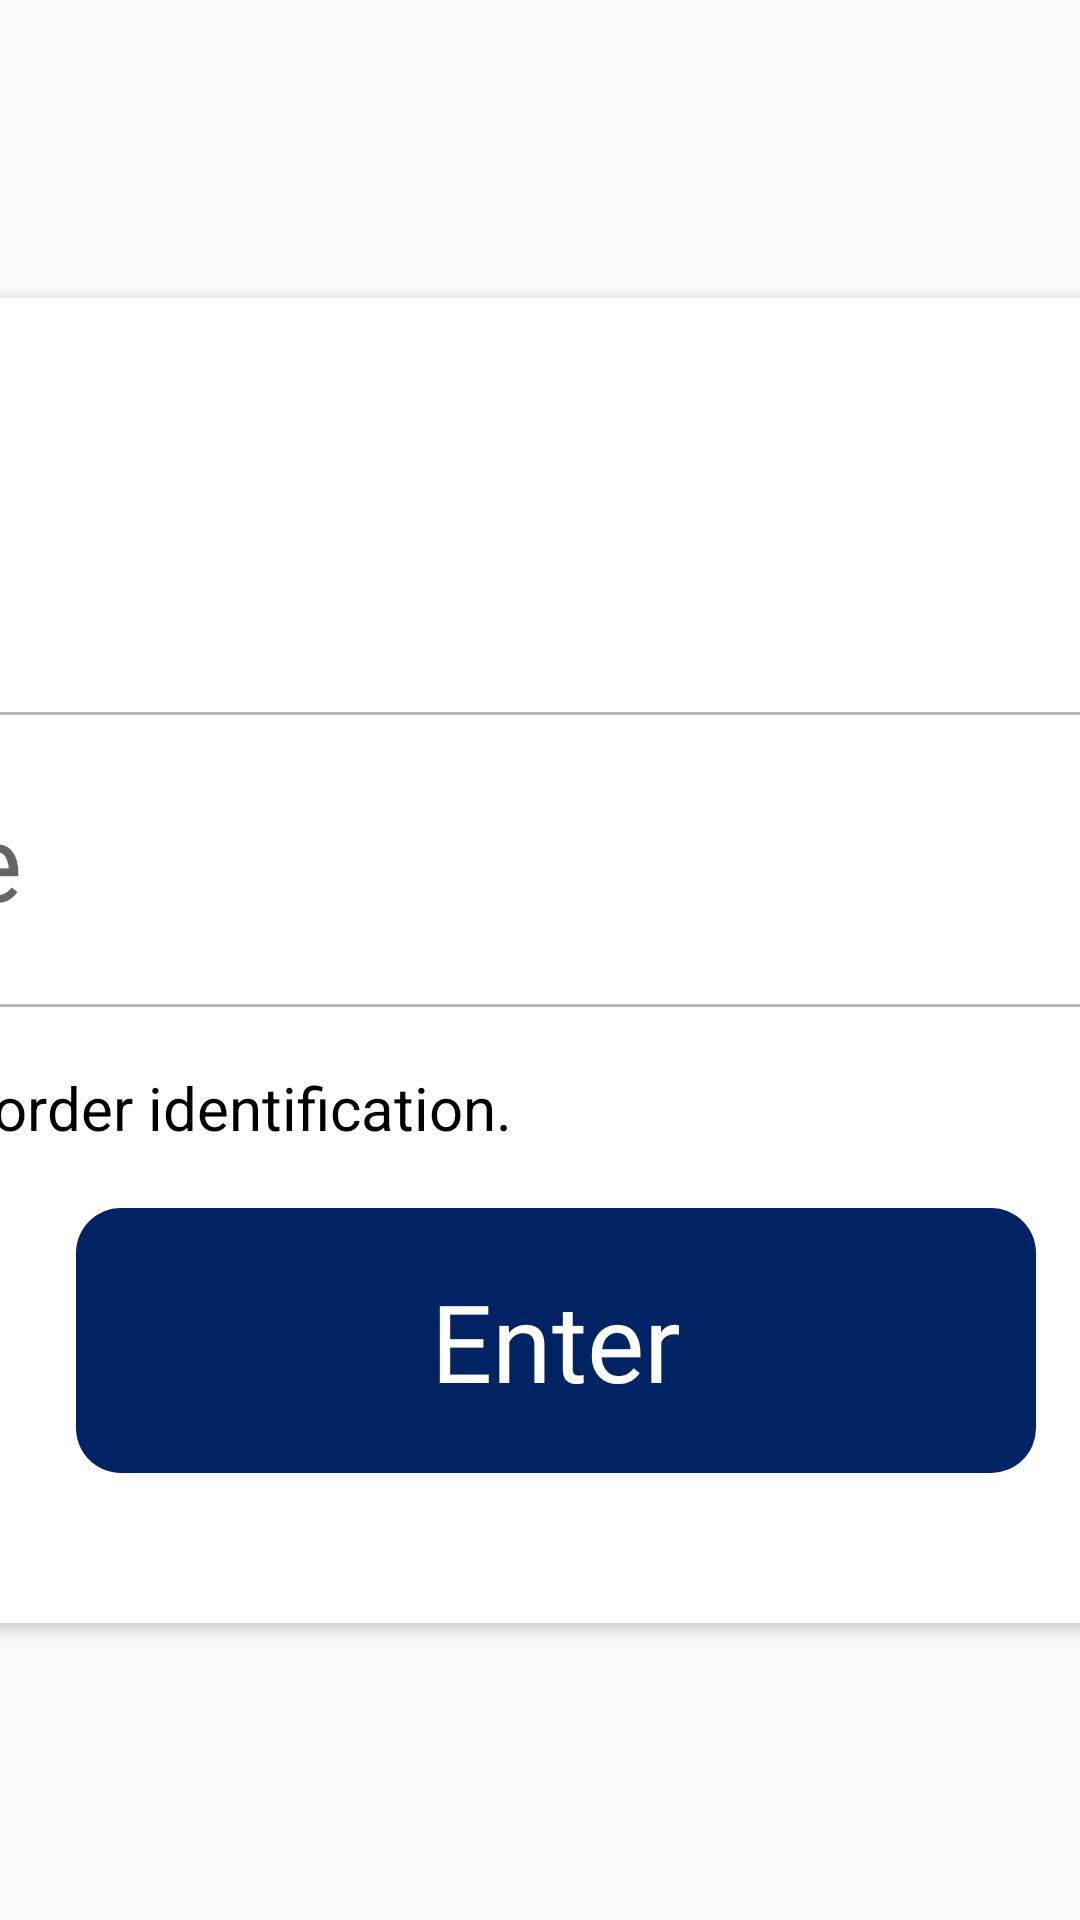

Layout XML and referenced resources for this Android screen:
<!-- AndroidManifest.xml: application theme Theme.MrCodeKiosk -->
<!-- res/layout/name_dialog.xml -->
<?xml version="1.0" encoding="utf-8"?>
<androidx.constraintlayout.widget.ConstraintLayout
    xmlns:android="http://schemas.android.com/apk/res/android"
    xmlns:app="http://schemas.android.com/apk/res-auto"
    xmlns:tools="http://schemas.android.com/tools"
    android:layout_width="match_parent"
    android:layout_height="match_parent"
    android:background="@android:color/transparent">

    <androidx.cardview.widget.CardView
        android:layout_width="800dp"
        android:layout_height="wrap_content"
        app:cardCornerRadius="40dp"
        app:cardBackgroundColor="@color/white"
        android:elevation="50dp"
        app:layout_constraintBottom_toBottomOf="parent"
        app:layout_constraintEnd_toEndOf="parent"
        app:layout_constraintStart_toStartOf="parent"
        app:layout_constraintTop_toTopOf="parent">

        <androidx.constraintlayout.widget.ConstraintLayout
            android:layout_width="match_parent"
            android:layout_height="wrap_content"
            android:paddingStart="40dp"
            android:paddingEnd="40dp"
            android:paddingTop="50dp"
            android:paddingBottom="50dp"
            app:layout_constraintBottom_toBottomOf="parent"
            app:layout_constraintEnd_toEndOf="parent"
            app:layout_constraintStart_toStartOf="parent"
            app:layout_constraintTop_toTopOf="parent">


            <ImageView
                android:id="@+id/cancelImg"
                android:layout_width="wrap_content"
                android:layout_height="wrap_content"
                android:gravity="center"
                android:textColor="@color/blueShade1"
                android:textSize="@dimen/Heading2"
                android:textStyle="bold"
                android:padding="10dp"
                android:src="@drawable/cancel_icon"
                android:clickable="true"
                android:focusable="true"
                android:foreground="?android:selectableItemBackground"
                app:layout_constraintEnd_toEndOf="parent"
                app:layout_constraintTop_toTopOf="parent" />


            <EditText
                android:id="@+id/nameEdt"
                android:layout_width="0dp"
                android:layout_height="wrap_content"
                android:layout_marginTop="32dp"
                android:background="@drawable/name_bg"
                android:drawablePadding="20dp"
                android:fontFamily="@font/roboto_regular"
                android:hint="Full Name"
                android:padding="25dp"
                android:textSize="@dimen/smallText4"
                app:layout_constraintEnd_toEndOf="parent"
                app:layout_constraintStart_toStartOf="parent"
                app:layout_constraintTop_toBottomOf="@+id/cancelImg" />

            <TextView
                android:id="@+id/textView"
                android:layout_width="wrap_content"
                android:layout_height="wrap_content"
                android:layout_marginTop="20dp"
                android:text="Customer name for order identification."
                android:textColor="@color/black"
                android:textSize="@dimen/smallText"
                app:layout_constraintStart_toStartOf="@+id/nameEdt"
                app:layout_constraintTop_toBottomOf="@+id/nameEdt" />

            <Button
                android:id="@+id/button7"
                style="@style/Widget.AppCompat.Button.Borderless"
                android:layout_width="320dp"
                android:layout_height="wrap_content"
                android:layout_marginStart="10dp"
                android:layout_weight="1"
                android:background="@drawable/blue_btn"
                android:fontFamily="@font/raleway"
                android:padding="20dp"
                android:text="Enter"
                android:textAllCaps="false"
                android:textColor="@color/white"
                android:textSize="@dimen/smallText4"
                android:layout_marginTop="20dp"
                app:layout_constraintBottom_toBottomOf="parent"
                app:layout_constraintEnd_toEndOf="@+id/nameEdt"
                app:layout_constraintStart_toStartOf="@+id/nameEdt"
                app:layout_constraintTop_toBottomOf="@+id/textView" />
        </androidx.constraintlayout.widget.ConstraintLayout>

    </androidx.cardview.widget.CardView>




</androidx.constraintlayout.widget.ConstraintLayout>
<!-- resources referenced by this layout -->
<resources>
  <color name="black">#FF000000</color>
  <color name="blueShade1">#002363</color>
  <color name="white">#FFFFFFFF</color>
  <dimen name="Heading2">40dp</dimen>
  <dimen name="smallText">20dp</dimen>
  <dimen name="smallText4">36dp</dimen>
  <!-- drawable blue_btn (drawable) -->
  <?xml version="1.0" encoding="utf-8"?>
  <shape xmlns:android="http://schemas.android.com/apk/res/android"
      android:shape="rectangle">
      <corners android:radius="15dp"
          />
      <solid android:color="@color/blueShade1"/>
  
  </shape>
  <!-- drawable cancel_icon: vector/xml drawable (drawable, 2953 chars, omitted) -->
  <!-- drawable name_bg (drawable) -->
  <?xml version="1.0" encoding="utf-8"?>
  <shape xmlns:android="http://schemas.android.com/apk/res/android"
      android:shape="rectangle">
      <corners android:radius="15dp"
          />
      <stroke android:color="#B8B8B9" android:width="1dp"/>
  </shape>
  <style name="Theme.MrCodeKiosk" parent="Base.Theme.MrCodeKiosk" />
  <style name="Base.Theme.MrCodeKiosk" parent="Theme.AppCompat.Light.DarkActionBar">
          
          
          <item name="otpViewStyle">@style/OtpWidget.OtpView</item>
      </style>
  <style name="OtpWidget.OtpView" parent="Widget.AppCompat.EditText">
          <item name="android:background">@null</item>
          <item name="android:minHeight">0dp</item>
          <item name="android:maxLines">1</item>
      </style>
</resources>
